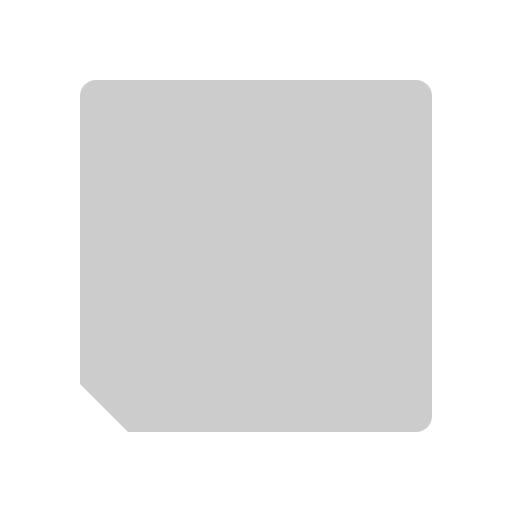
t = 0.00 s
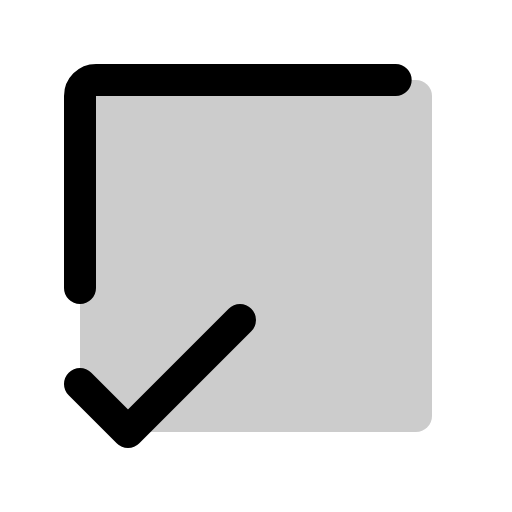
t = 0.38 s
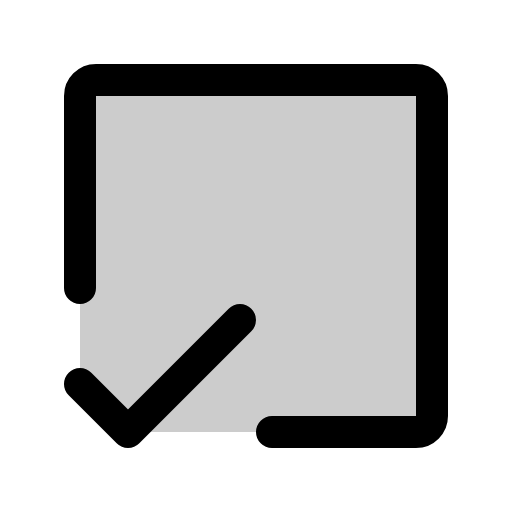
t = 1.13 s
t = 1.50 s: frame unchanged from t = 1.13 s, image omitted
t = 1.88 s: frame unchanged from t = 1.13 s, image omitted
t = 2.63 s: frame unchanged from t = 1.13 s, image omitted

The animated SVG that drew these frames (rendered in a browser with its animation timeline set to each time). Animation: 1 CSS @keyframes rule; one cycle of 3.00 s, repeats indefinitely.

<svg xmlns="http://www.w3.org/2000/svg" viewBox="0 0 256 256">
  <style>
    .draw-line {
      stroke-dasharray: 2000;
      stroke-dashoffset: 0;
    }
    svg:hover .draw-line {
      animation: phosphor-draw-in 3s ease-in-out infinite alternate;
    }
    @keyframes phosphor-draw-in {
      0%   { stroke-dashoffset: 2000; }
      50%  { stroke-dashoffset: 0; }
      100% { stroke-dashoffset: 0; }
    }
  </style><rect width="256" height="256" fill="none"/><path d="M64,216,40,192V48a8,8,0,0,1,8-8H208a8,8,0,0,1,8,8V208a8,8,0,0,1-8,8Z" opacity="0.2"/><path d="M40,144V48a8,8,0,0,1,8-8H208a8,8,0,0,1,8,8V208a8,8,0,0,1-8,8H136" fill="none" stroke="currentColor" stroke-linecap="round" stroke-linejoin="round" stroke-width="16" class="draw-line"/><polyline points="40 192 64 216 120 160" fill="none" stroke="currentColor" stroke-linecap="round" stroke-linejoin="round" stroke-width="16" class="draw-line"/></svg>
